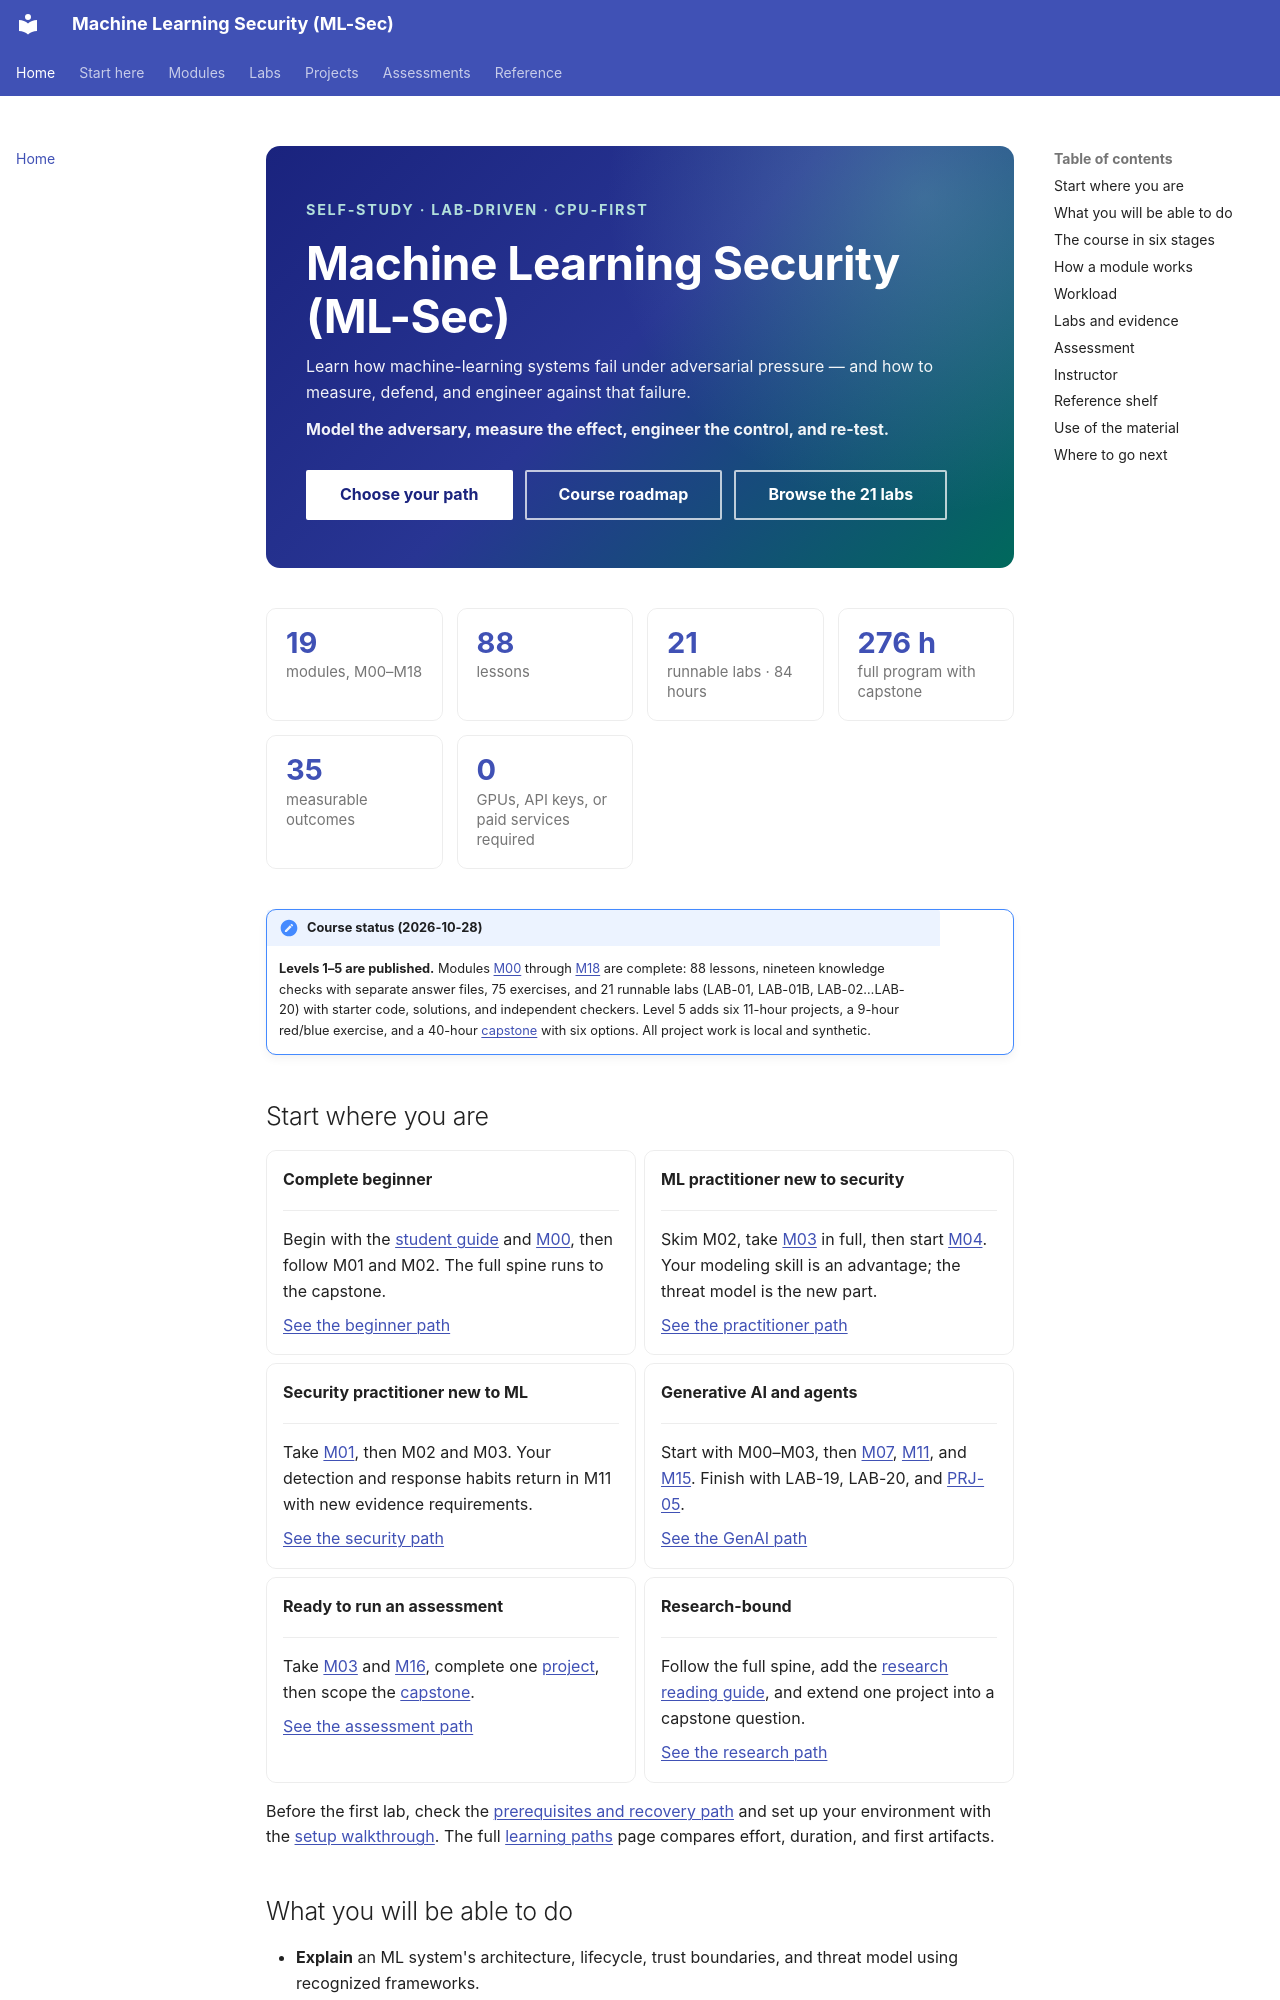

repository: nadeem-majeedch/MLSec · page: index.html · generator: mkdocs

---
title: Home
description: A self-study, lab-driven course on adversarial machine learning, privacy, and secure ML engineering.
---

<div class="mlsec-hero">
  <p class="mlsec-kicker">Self-study · Lab-driven · CPU-first</p>
  <h1>Machine Learning Security (ML-Sec)</h1>
  <p>Learn how machine-learning systems fail under adversarial pressure — and how to measure, defend, and engineer against that failure.</p>
  <p><strong>Model the adversary, measure the effect, engineer the control, and re-test.</strong></p>
  <div class="mlsec-hero__actions">
    <a class="md-button md-button--primary" href="learning-paths/">Choose your path</a>
    <a class="md-button" href="modules/">Course roadmap</a>
    <a class="md-button" href="labs/">Browse the 21 labs</a>
  </div>
</div>

<div class="mlsec-stats">
  <div class="mlsec-stat"><strong>19</strong><span>modules, M00–M18</span></div>
  <div class="mlsec-stat"><strong>88</strong><span>lessons</span></div>
  <div class="mlsec-stat"><strong>21</strong><span>runnable labs · 84 hours</span></div>
  <div class="mlsec-stat"><strong>276 h</strong><span>full program with capstone</span></div>
  <div class="mlsec-stat"><strong>35</strong><span>measurable outcomes</span></div>
  <div class="mlsec-stat"><strong>0</strong><span>GPUs, API keys, or paid services required</span></div>
</div>

!!! note "Course status (2026-10-28)"
    **Levels 1–5 are published.** Modules [M00](modules/m00-orientation/index.md) through [M18](modules/m18-capstone-and-research/index.md) are complete: 88 lessons, nineteen knowledge checks with separate answer files, 75 exercises, and 21 runnable labs (LAB-01, LAB-01B, LAB-02…LAB-20) with starter code, solutions, and independent checkers. Level 5 adds six 11-hour projects, a 9-hour red/blue exercise, and a 40-hour [capstone](projects/capstone.md) with six options. All project work is local and synthetic.
